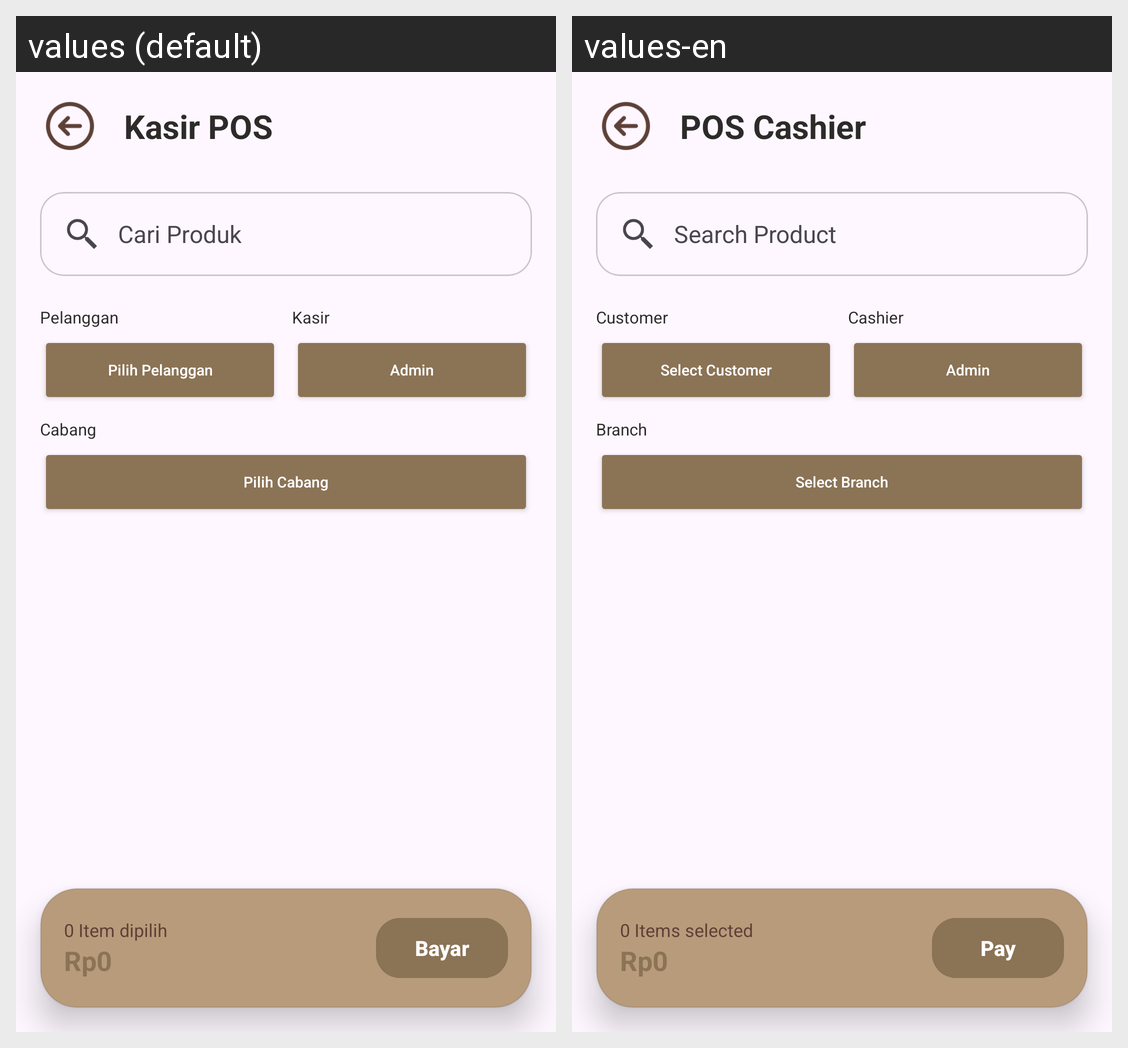

Locale-by-locale string values for the Android screen shown in this grid:
Android screen res/layout/activity_transaksi.xml rendered under 2 locales, left to right: values (default), values-en. Device: Nexus 5 (rendered at 1080×1920; each locale shown at half size, 540×960, under a caption strip naming it); theme Theme.Kasir.
Strings drawn on this screen, with the default value and each locale's value (text and hints the layout hard-codes, and strings that could not be matched under every locale, appear in the picture but are not listed):

label_kasir_pos
  values: Kasir POS
  values-en: POS Cashier

mencari_produk
  values: Cari Produk
  values-en: Search Product

label_pelanggan_dash
  values: Pelanggan
  values-en: Customer

pilih_pelanggan
  values: Pilih Pelanggan
  values-en: Select Customer

label_kasir
  values: Kasir
  values-en: Cashier

admin_default
  values: Admin
  values-en: Admin

label_cabang
  values: Cabang
  values-en: Branch

pilih_cabang
  values: Pilih Cabang
  values-en: Select Branch

item_dipilih_nol
  values: 0 Item dipilih
  values-en: 0 Items selected

format_rupiah_nol
  values: Rp0
  values-en: Rp0

bayar
  values: Bayar
  values-en: Pay
